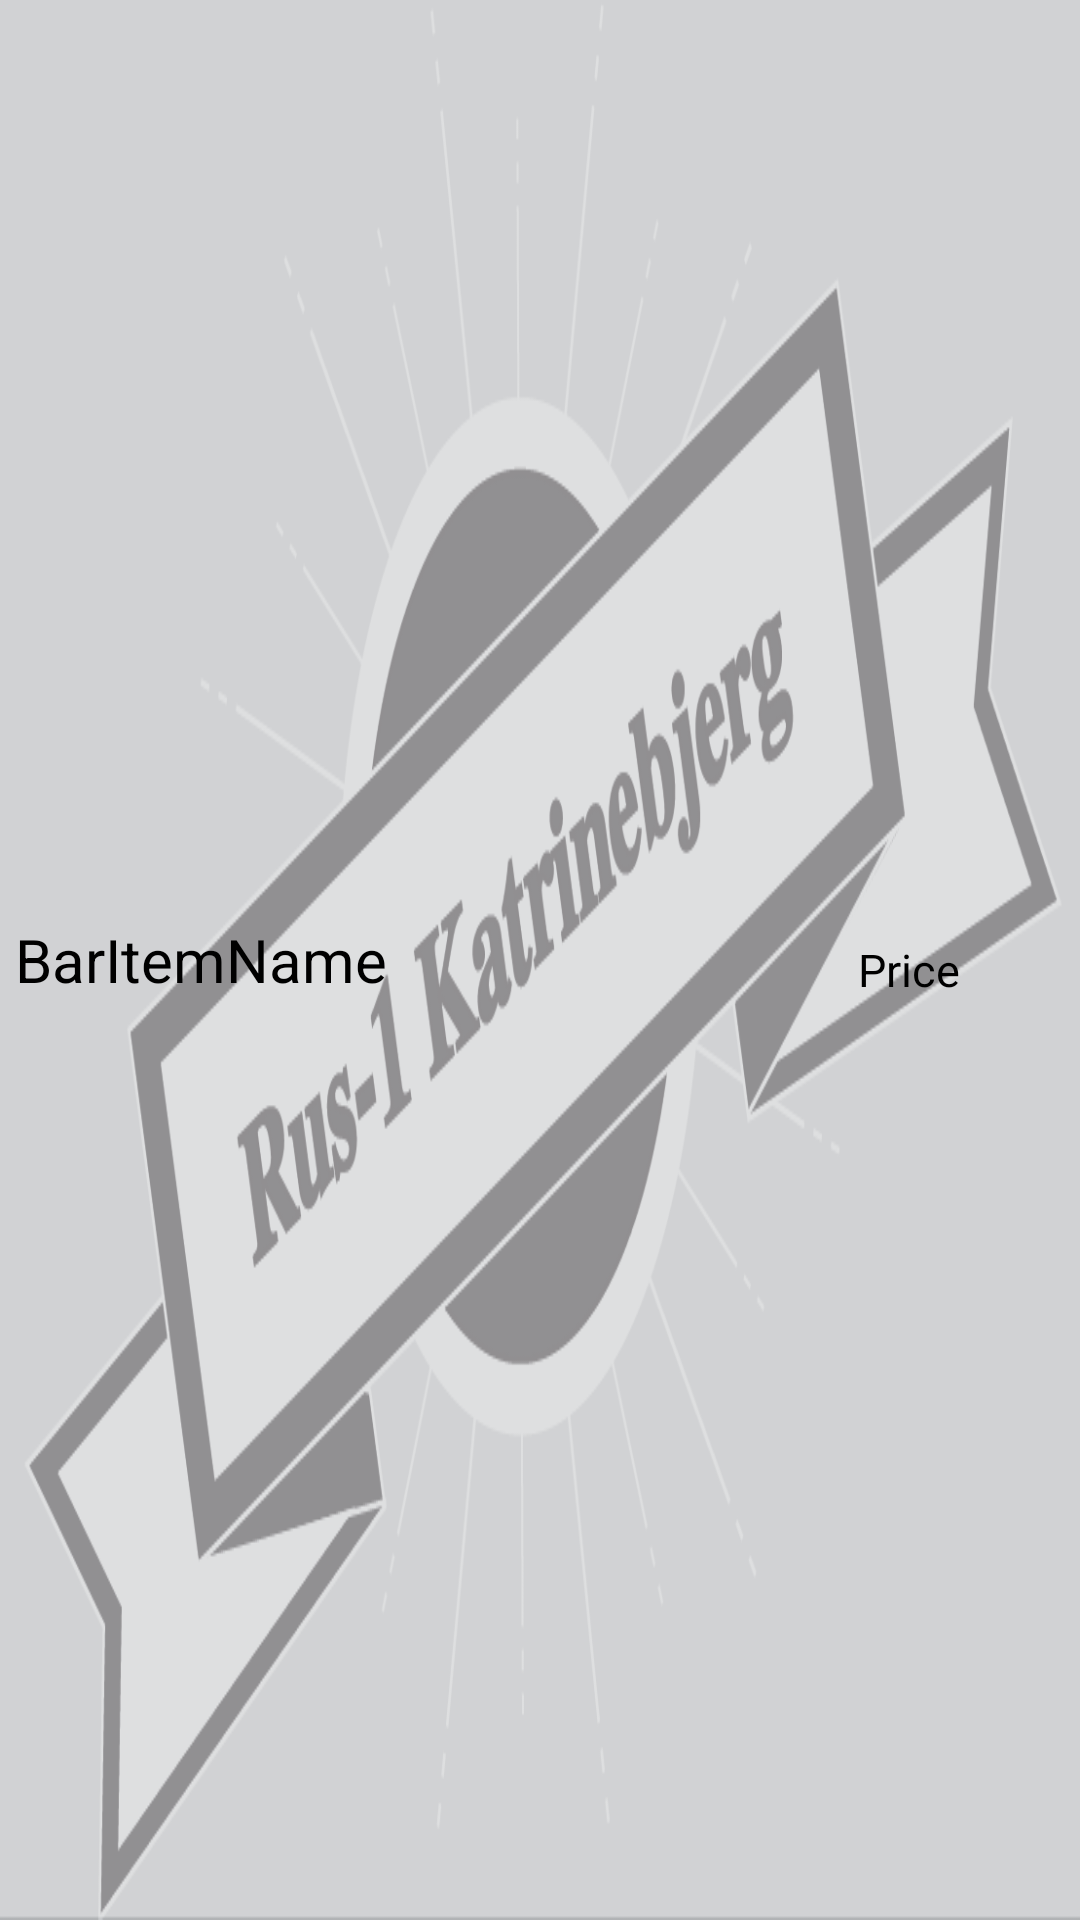

This screen was rendered from an Android layout file. Write that file and the resources it references.
<!-- AndroidManifest.xml: application theme AppTheme -->
<!-- res/layout/baritem_list_listview.xml -->
<?xml version="1.0" encoding="utf-8"?>
<RelativeLayout xmlns:android="http://schemas.android.com/apk/res/android"
    android:orientation="vertical" android:layout_width="match_parent"
    android:layout_height="wrap_content">

    <LinearLayout
        android:id="@+id/newTour_tutorListView_linearLayout_names"
        android:layout_width="wrap_content"
        android:layout_height="wrap_content"
        android:layout_marginLeft="5dp"
        android:orientation="horizontal"
        android:layout_centerVertical="true"
        android:layout_alignParentStart="true">

        <TextView
            android:id="@+id/newTour_tutorListView_BarItemName"
            android:layout_width="wrap_content"
            android:layout_height="wrap_content"
            android:hint="BarItemName"
            android:textSize="20dp"
            />

    </LinearLayout>

    <CheckBox
        android:id="@+id/newTour_tutorListView_BarItemcheckBox"
        android:layout_width="40dp"
        android:layout_height="40dp"
        android:layout_centerVertical="true"
        android:layout_alignParentEnd="true" />

    <TextView
        android:id="@+id/newTour_tutorListView_BarItemPrice"
        android:layout_width="wrap_content"
        android:layout_height="wrap_content"
        android:layout_alignBottom="@+id/newTour_tutorListView_linearLayout_names"
        android:layout_toStartOf="@+id/newTour_tutorListView_BarItemcheckBox"
        android:layout_centerVertical="true"
        android:hint="Price"
        android:textSize="15dp" />


</RelativeLayout>
<!-- resources referenced by this layout -->
<resources>
  <style name="AppTheme" parent="MaterialDrawerTheme.Light.DarkToolbar">
          
          <item name="colorPrimary">@color/PrimeGray</item>
          <item name="colorPrimaryDark">@color/PrimeGray</item>
          <item name="colorAccent">@color/md_blue_A700</item>
          <item name="drawerArrowStyle">@style/DrawerArrowStyle</item>
          <item name="android:windowBackground">@drawable/rus1baggrund</item>
      </style>
  <color name="PrimeGray">#09526a</color>
  <style name="DrawerArrowStyle" parent="Widget.AppCompat.DrawerArrowToggle">
          <item name="spinBars">true</item>
          <item name="color">@color/white</item>
      </style>
  <!-- drawable rus1baggrund: png bitmap (drawable, 52612 bytes) -->
  <color name="white">#ffffff</color>
</resources>
